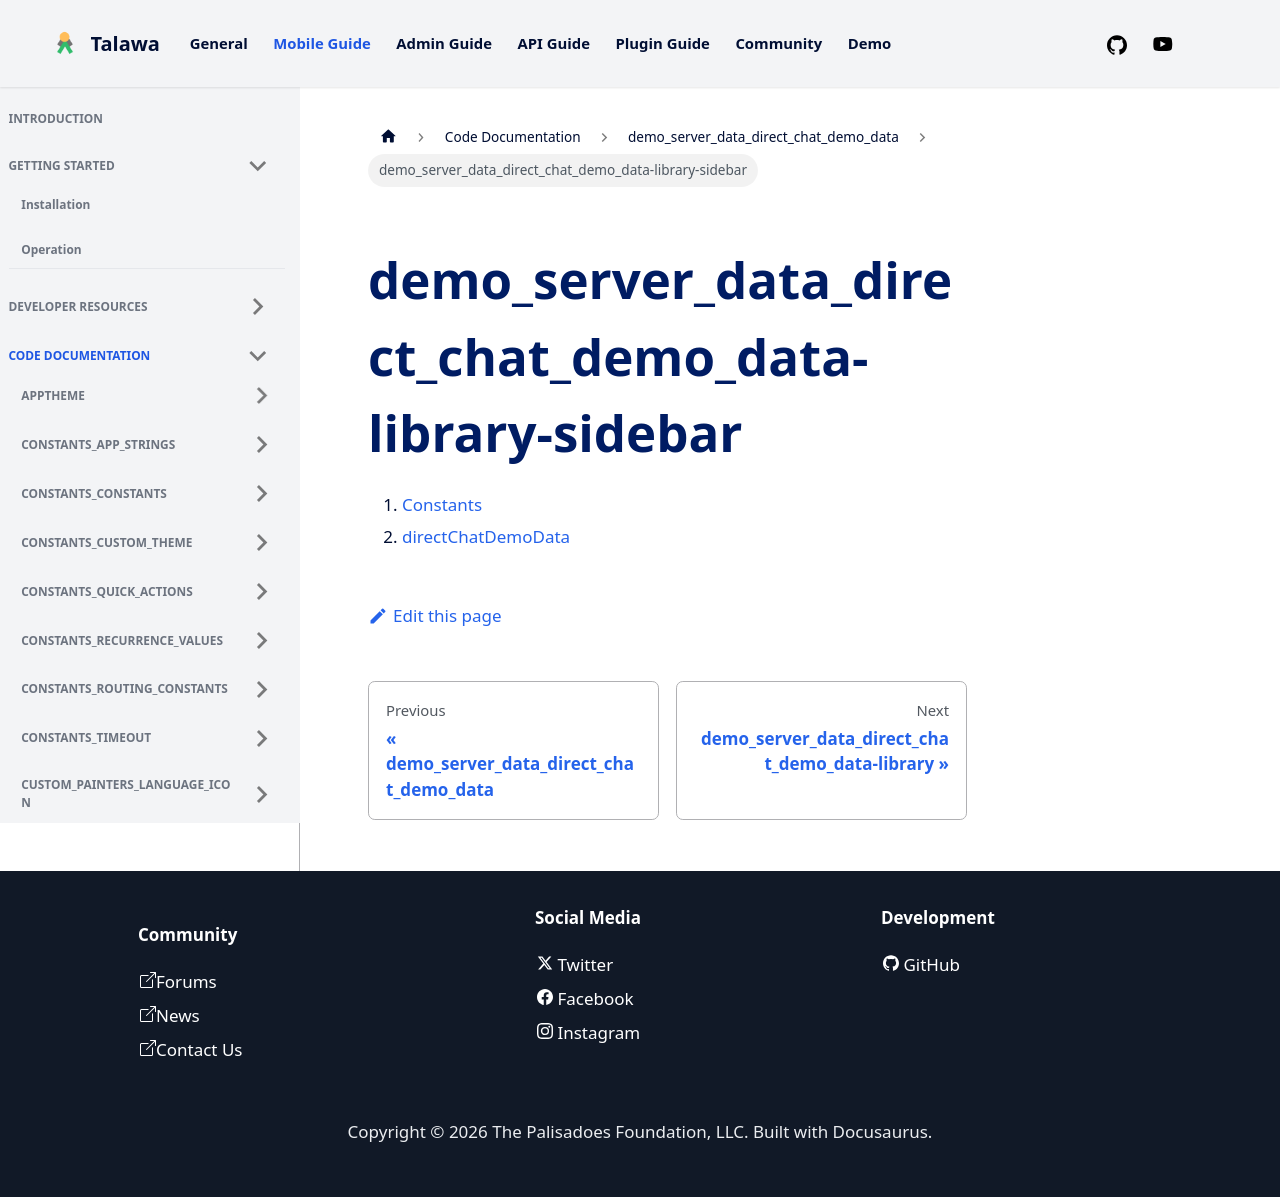

repository: PalisadoesFoundation/talawa · page: docs/auto-docs/demo_server_data_direct_chat_demo_data/demo_server_data_direct_chat_demo_data-library-sidebar/index.html · generator: docusaurus

1.  [Constants](./#constants)
2.  [directChatDemoData](./directChatDemoData-constant.md)
